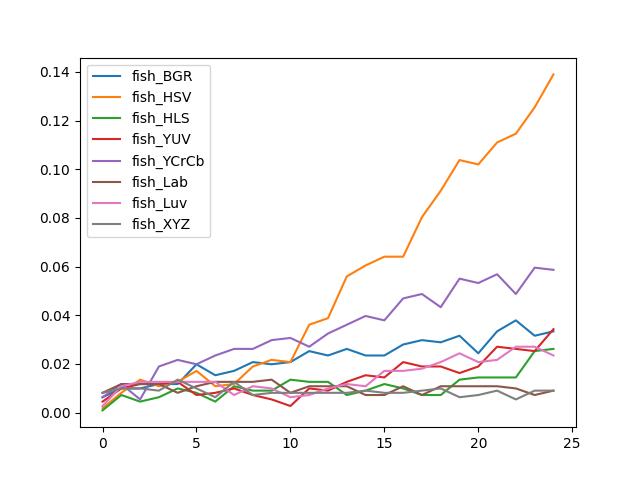

The data file committed next to this chart (first rows):
, fish_BGR, fish_HSV, fish_HLS, fish_YUV, fish_YCrCb, fish_Lab, fish_Luv, fish_XYZ
0, 0.006318, 0.001805, 0.0009025, 0.004513, 0.006318, 0.008123, 0.002708, 0.008123
1, 0.009928, 0.008123, 0.00722, 0.009928, 0.01173, 0.01173, 0.01083, 0.009928
2, 0.009928, 0.01354, 0.004513, 0.01173, 0.005415, 0.01173, 0.01264, 0.009928
3, 0.01173, 0.01083, 0.006318, 0.01173, 0.01895, 0.01173, 0.01264, 0.009025
4, 0.01173, 0.01264, 0.009928, 0.01264, 0.02166, 0.008123, 0.01264, 0.01354
5, 0.01986, 0.01715, 0.008123, 0.00722, 0.01986, 0.01083, 0.01264, 0.009928
6, 0.01534, 0.01083, 0.004513, 0.008123, 0.02347, 0.01264, 0.01264, 0.006318
7, 0.01715, 0.01173, 0.01083, 0.009928, 0.02617, 0.01264, 0.00722, 0.01264
8, 0.02076, 0.01895, 0.009025, 0.00722, 0.02617, 0.01264, 0.01083, 0.00722
9, 0.01986, 0.02166, 0.009025, 0.005415, 0.02978, 0.01354, 0.009928, 0.008123
10, 0.02076, 0.02076, 0.01354, 0.002708, 0.03069, 0.008123, 0.006318, 0.008123
11, 0.02527, 0.0361, 0.01264, 0.009928, 0.02708, 0.01083, 0.00722, 0.008123
12, 0.02347, 0.03881, 0.01264, 0.009025, 0.03249, 0.01083, 0.009928, 0.008123
13, 0.02617, 0.05596, 0.00722, 0.01264, 0.0361, 0.01083, 0.01173, 0.008123
14, 0.02347, 0.06047, 0.009025, 0.01534, 0.03971, 0.00722, 0.01083, 0.009025
15, 0.02347, 0.06408, 0.01173, 0.01444, 0.03791, 0.00722, 0.01715, 0.008123
16, 0.02798, 0.06408, 0.009928, 0.02076, 0.04693, 0.01083, 0.01715, 0.008123
17, 0.02978, 0.08032, 0.00722, 0.01895, 0.04874, 0.00722, 0.01805, 0.009025
18, 0.02888, 0.09116, 0.00722, 0.01895, 0.04332, 0.01083, 0.02076, 0.009928
19, 0.03159, 0.1038, 0.01354, 0.01625, 0.05505, 0.01083, 0.02437, 0.006318
20, 0.02437, 0.102, 0.01444, 0.01895, 0.05325, 0.01083, 0.02076, 0.00722
21, 0.03339, 0.111, 0.01444, 0.02708, 0.05686, 0.01083, 0.02166, 0.009025
22, 0.03791, 0.1146, 0.01444, 0.02617, 0.04874, 0.009928, 0.02708, 0.005415
23, 0.03159, 0.1255, 0.02527, 0.02527, 0.05957, 0.00722, 0.02708, 0.009025
24, 0.03339, 0.139, 0.02617, 0.0343, 0.05866, 0.009025, 0.02347, 0.009025
